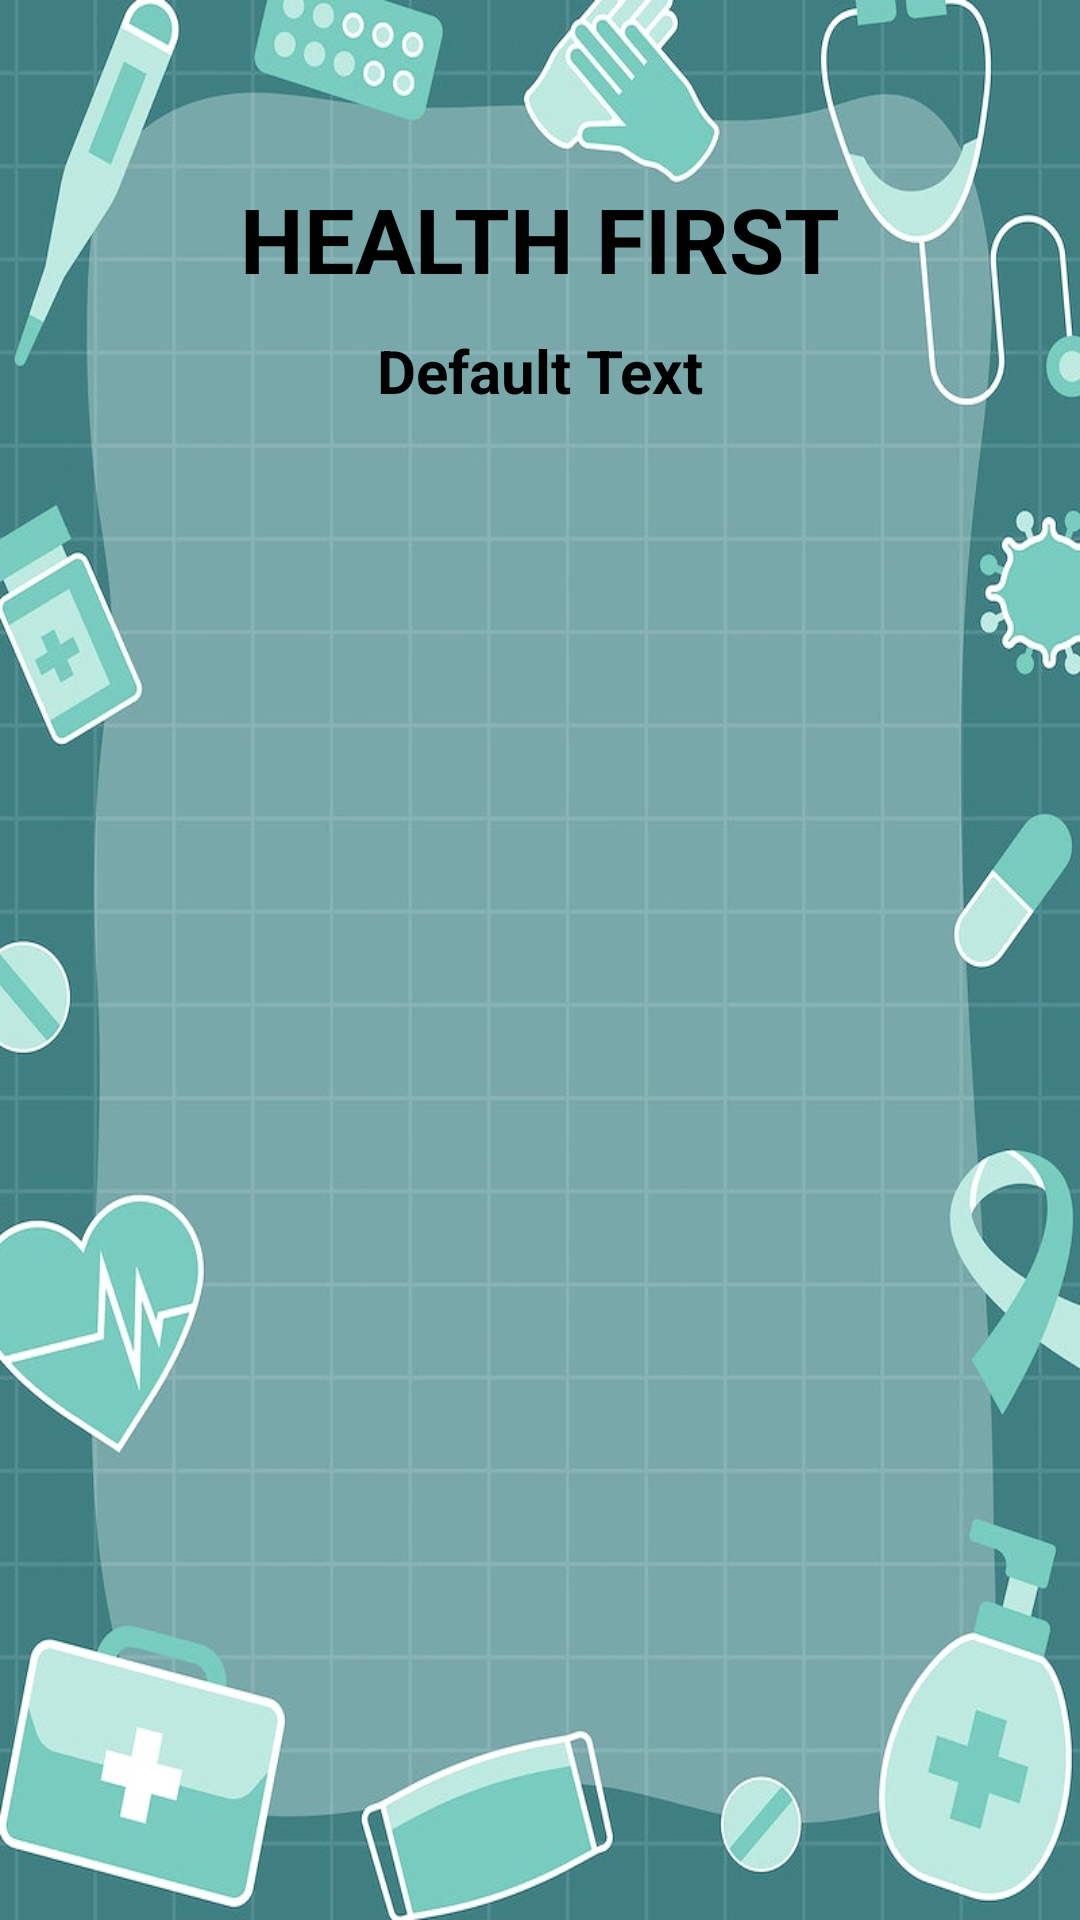

Here is an Android app screen rendered from its layout file. Give the layout XML and the strings, colors and styles it references.
<!-- AndroidManifest.xml: application theme Theme.HealthFirst -->
<!-- res/layout/activity_doctor_details.xml -->
<?xml version="1.0" encoding="utf-8"?>
<androidx.constraintlayout.widget.ConstraintLayout xmlns:android="http://schemas.android.com/apk/res/android"
    xmlns:app="http://schemas.android.com/apk/res-auto"
    xmlns:tools="http://schemas.android.com/tools"
    android:layout_width="match_parent"
    android:layout_height="match_parent"
    android:background="@drawable/reg"
    tools:context=".DoctorDetails">

    <TextView
        android:id="@+id/DD"
        android:layout_width="wrap_content"
        android:layout_height="wrap_content"
        android:text="HEALTH FIRST"
        android:textColor="#000000"
        android:textSize="30sp"
        android:textStyle="bold"
        app:layout_constraintBottom_toBottomOf="parent"
        app:layout_constraintEnd_toEndOf="parent"
        app:layout_constraintStart_toStartOf="parent"
        app:layout_constraintTop_toTopOf="parent"
        app:layout_constraintVertical_bias="0.099" />

    <TextView
        android:id="@+id/DDtitle"
        android:layout_width="wrap_content"
        android:layout_height="wrap_content"
        android:text="Default Text"
        android:textColor="#000000"
        android:textSize="20sp"
        android:textStyle="bold"
        app:layout_constraintBottom_toBottomOf="parent"
        app:layout_constraintEnd_toEndOf="parent"
        app:layout_constraintStart_toStartOf="parent"
        app:layout_constraintTop_toBottomOf="@+id/DD"
        app:layout_constraintVertical_bias="0.01999998" />


    <ListView
        android:id="@+id/orderlist"
        android:layout_width="300dp"
        android:layout_height="500dp"
        android:layout_margin="10dp"
        android:layout_marginStart="20dp"
        android:layout_marginTop="16dp"
        android:layout_marginEnd="20dp"
        app:layout_constraintBottom_toBottomOf="parent"
        app:layout_constraintEnd_toEndOf="parent"
        app:layout_constraintHorizontal_bias="0.492"
        app:layout_constraintStart_toStartOf="parent"
        app:layout_constraintTop_toBottomOf="@+id/DDtitle"
        app:layout_constraintVertical_bias="0.062">

    </ListView>

    <Button
        android:id="@+id/DDback"
        android:layout_width="wrap_content"
        android:layout_height="wrap_content"
        android:text="BACK"
        app:layout_constraintBottom_toBottomOf="parent"
        app:layout_constraintEnd_toEndOf="parent"
        app:layout_constraintHorizontal_bias="0.439"
        app:layout_constraintStart_toStartOf="parent"

        app:layout_constraintTop_toBottomOf="@+id/orderlist"
        app:layout_constraintVertical_bias="0.325" />


</androidx.constraintlayout.widget.ConstraintLayout>
<!-- resources referenced by this layout -->
<resources>
  <!-- drawable reg: jpg bitmap (drawable, 90391 bytes) -->
  <style name="Theme.HealthFirst" parent="Base.Theme.HealthFirst" />
  <style name="Base.Theme.HealthFirst" parent="Theme.Material3.DayNight.NoActionBar">
          
          
      </style>
</resources>
